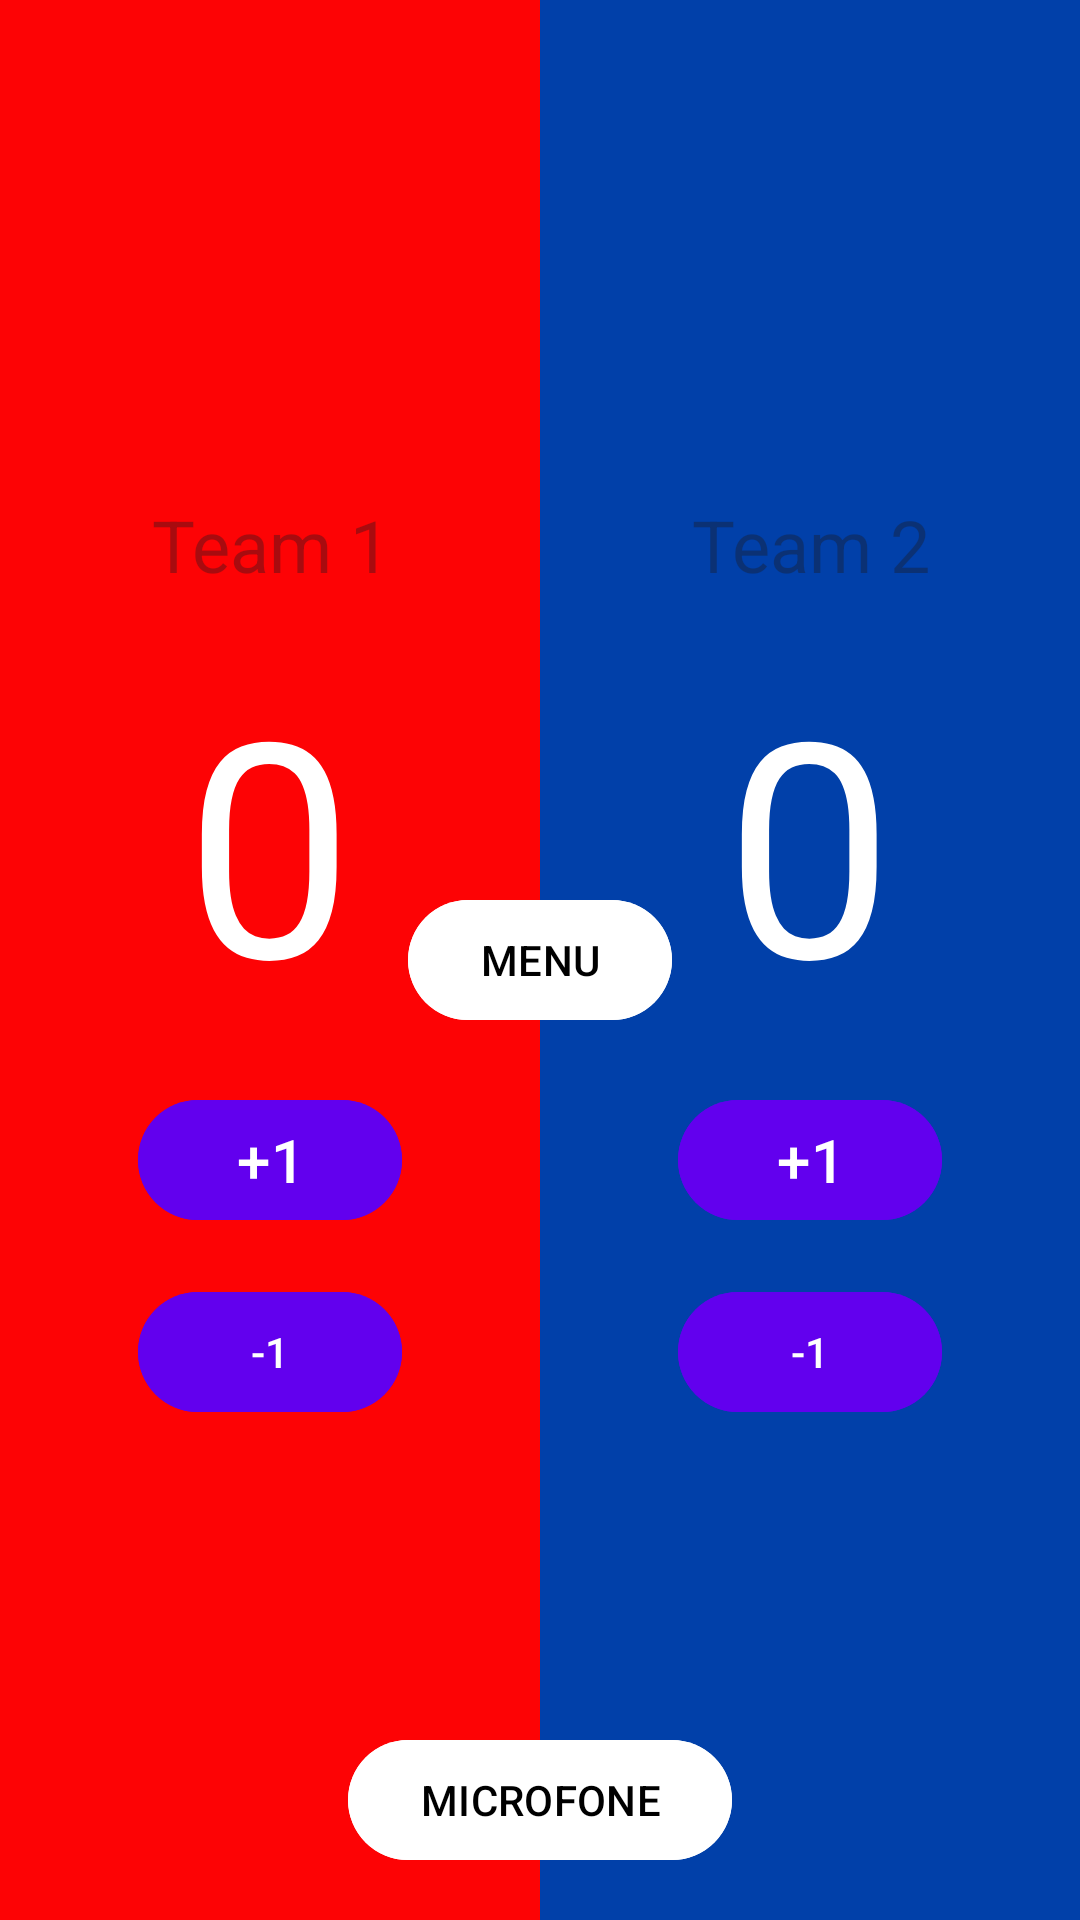

Android layout source for this screen:
<!-- AndroidManifest.xml: application theme Theme.ABSAN -->
<!-- res/layout/activity_scoreboard.xml -->
<RelativeLayout xmlns:android="http://schemas.android.com/apk/res/android"
    xmlns:app="http://schemas.android.com/apk/res-auto"
    xmlns:tools="http://schemas.android.com/tools"
    android:layout_width="match_parent"
    android:layout_height="match_parent"
    tools:context=".ScoreboardActivity"
    android:background="@android:color/white">

    
    <LinearLayout
        android:id="@+id/scoreLayout"
        android:layout_width="match_parent"
        android:layout_height="match_parent"
        android:orientation="horizontal"
        android:weightSum="2">

        
        <LinearLayout
            android:layout_width="0dp"
            android:layout_height="match_parent"
            android:layout_weight="1"
            android:orientation="vertical"
            android:gravity="center"
            android:background="@color/red">

            
            <LinearLayout
                android:layout_width="wrap_content"
                android:layout_height="wrap_content"
                android:orientation="horizontal"
                android:gravity="center"
                android:layout_marginBottom="16dp">

                
                <EditText
                    android:id="@+id/team1Name"
                    android:layout_width="wrap_content"
                    android:layout_height="wrap_content"
                    android:hint="Team 1"
                    android:textColor="@android:color/white"
                    android:textSize="24sp"
                    android:background="@android:color/transparent"
                    android:gravity="center"
                    tools:ignore="HardcodedText" />

                
                <ImageButton
                    android:id="@+id/editTeam1Name"
                    android:layout_width="wrap_content"
                    android:layout_height="wrap_content"
                    android:src="@drawable/baseline_edit_24"
                    android:background="?attr/selectableItemBackgroundBorderless"
                    android:contentDescription="@string/edit" />
            </LinearLayout>

            
            <TextView
                android:id="@+id/scoreTeam1"
                android:layout_width="wrap_content"
                android:layout_height="wrap_content"
                android:text="0"
                android:textSize="100sp"
                android:textColor="@android:color/white"
                android:layout_gravity="center"
                tools:ignore="HardcodedText" />

            
            <com.google.android.material.button.MaterialButton
                android:id="@+id/team1Button"
                android:layout_width="wrap_content"
                android:layout_height="wrap_content"
                android:text="+1"
                android:textSize="20sp"
                android:layout_gravity="center"
                android:backgroundTint="@color/colorPrimary"
                android:textColor="@android:color/white"
                app:cornerRadius="50dp"
                android:layout_marginTop="16dp"
                android:layout_marginBottom="8dp"
                tools:ignore="HardcodedText" />

            
            <com.google.android.material.button.MaterialButton
                android:id="@+id/decrementTeam1"
                android:layout_width="wrap_content"
                android:layout_height="wrap_content"
                android:text="-1"
                android:layout_gravity="center"
                android:backgroundTint="@color/colorPrimary"
                android:textColor="@android:color/white"
                app:cornerRadius="50dp"
                android:layout_marginTop="8dp"
                tools:ignore="HardcodedText" />
        </LinearLayout>

        
        <LinearLayout
            android:layout_width="0dp"
            android:layout_height="match_parent"
            android:layout_weight="1"
            android:orientation="vertical"
            android:gravity="center"
            android:background="@color/blue">

            
            <LinearLayout
                android:layout_width="wrap_content"
                android:layout_height="wrap_content"
                android:orientation="horizontal"
                android:gravity="center"
                android:layout_marginBottom="16dp">

                
                <EditText
                    android:id="@+id/team2Name"
                    android:layout_width="wrap_content"
                    android:layout_height="wrap_content"
                    android:hint="Team 2"
                    android:textColor="@android:color/white"
                    android:textSize="24sp"
                    android:background="@android:color/transparent"
                    android:gravity="center"
                    tools:ignore="HardcodedText" />

                
                <ImageButton
                    android:id="@+id/editTeam2Name"
                    android:layout_width="wrap_content"
                    android:layout_height="wrap_content"
                    android:src="@drawable/baseline_edit_24"
                android:background="?attr/selectableItemBackgroundBorderless"
                android:contentDescription="@string/edit" />
            </LinearLayout>

            
            <TextView
                android:id="@+id/scoreTeam2"
                android:layout_width="wrap_content"
                android:layout_height="wrap_content"
                android:text="0"
                android:textSize="100sp"
                android:textColor="@android:color/white"
                android:layout_gravity="center"
                tools:ignore="HardcodedText" />

            
            <com.google.android.material.button.MaterialButton
                android:id="@+id/team2Button"
                android:layout_width="wrap_content"
                android:layout_height="wrap_content"
                android:text="+1"
                android:textSize="20sp"
                android:layout_gravity="center"
                android:backgroundTint="@color/colorPrimary"
                android:textColor="@android:color/white"
                app:cornerRadius="50dp"
                android:layout_marginTop="16dp"
                android:layout_marginBottom="8dp"
                tools:ignore="HardcodedText" />

            
            <com.google.android.material.button.MaterialButton
                android:id="@+id/decrementTeam2"
                android:layout_width="wrap_content"
                android:layout_height="wrap_content"
                android:text="-1"
                android:layout_gravity="center"
                android:backgroundTint="@color/colorPrimary"
                android:textColor="@android:color/white"
                app:cornerRadius="50dp"
                android:layout_marginTop="8dp"
                tools:ignore="HardcodedText" />
        </LinearLayout>
    </LinearLayout>

    
    <com.google.android.material.button.MaterialButton
        android:id="@+id/mainMenuButton"
        android:layout_width="wrap_content"
        android:layout_height="wrap_content"
        android:text="@string/menu"
        android:textColor="@android:color/black"
        android:textAllCaps="true"
        android:layout_centerInParent="true"
        android:layout_marginBottom="32dp"
        android:backgroundTint="@color/White"
        app:cornerRadius="25dp"/>

    
    <com.google.android.material.button.MaterialButton
        android:id="@+id/microphoneButton"
        android:layout_width="wrap_content"
        android:layout_height="wrap_content"
        android:text="Microfone"
        android:textColor="@android:color/black"
        android:textAllCaps="true"
        android:layout_alignParentBottom="true"
        android:layout_centerHorizontal="true"
        android:layout_marginBottom="16dp"
        android:backgroundTint="@color/White"
        app:cornerRadius="25dp"/>
</RelativeLayout>
<!-- resources referenced by this layout -->
<resources>
  <color name="White">#FFFFFFFF</color>
  <color name="blue">#0140A9</color>
  <color name="colorPrimary">#6200EE</color>
  <color name="red">#FD0305</color>
  <string name="edit">IconEdit</string>
  <string name="menu">Menu</string>
  <style name="Theme.ABSAN" parent="Theme.Material3.DayNight.NoActionBar" />
</resources>
